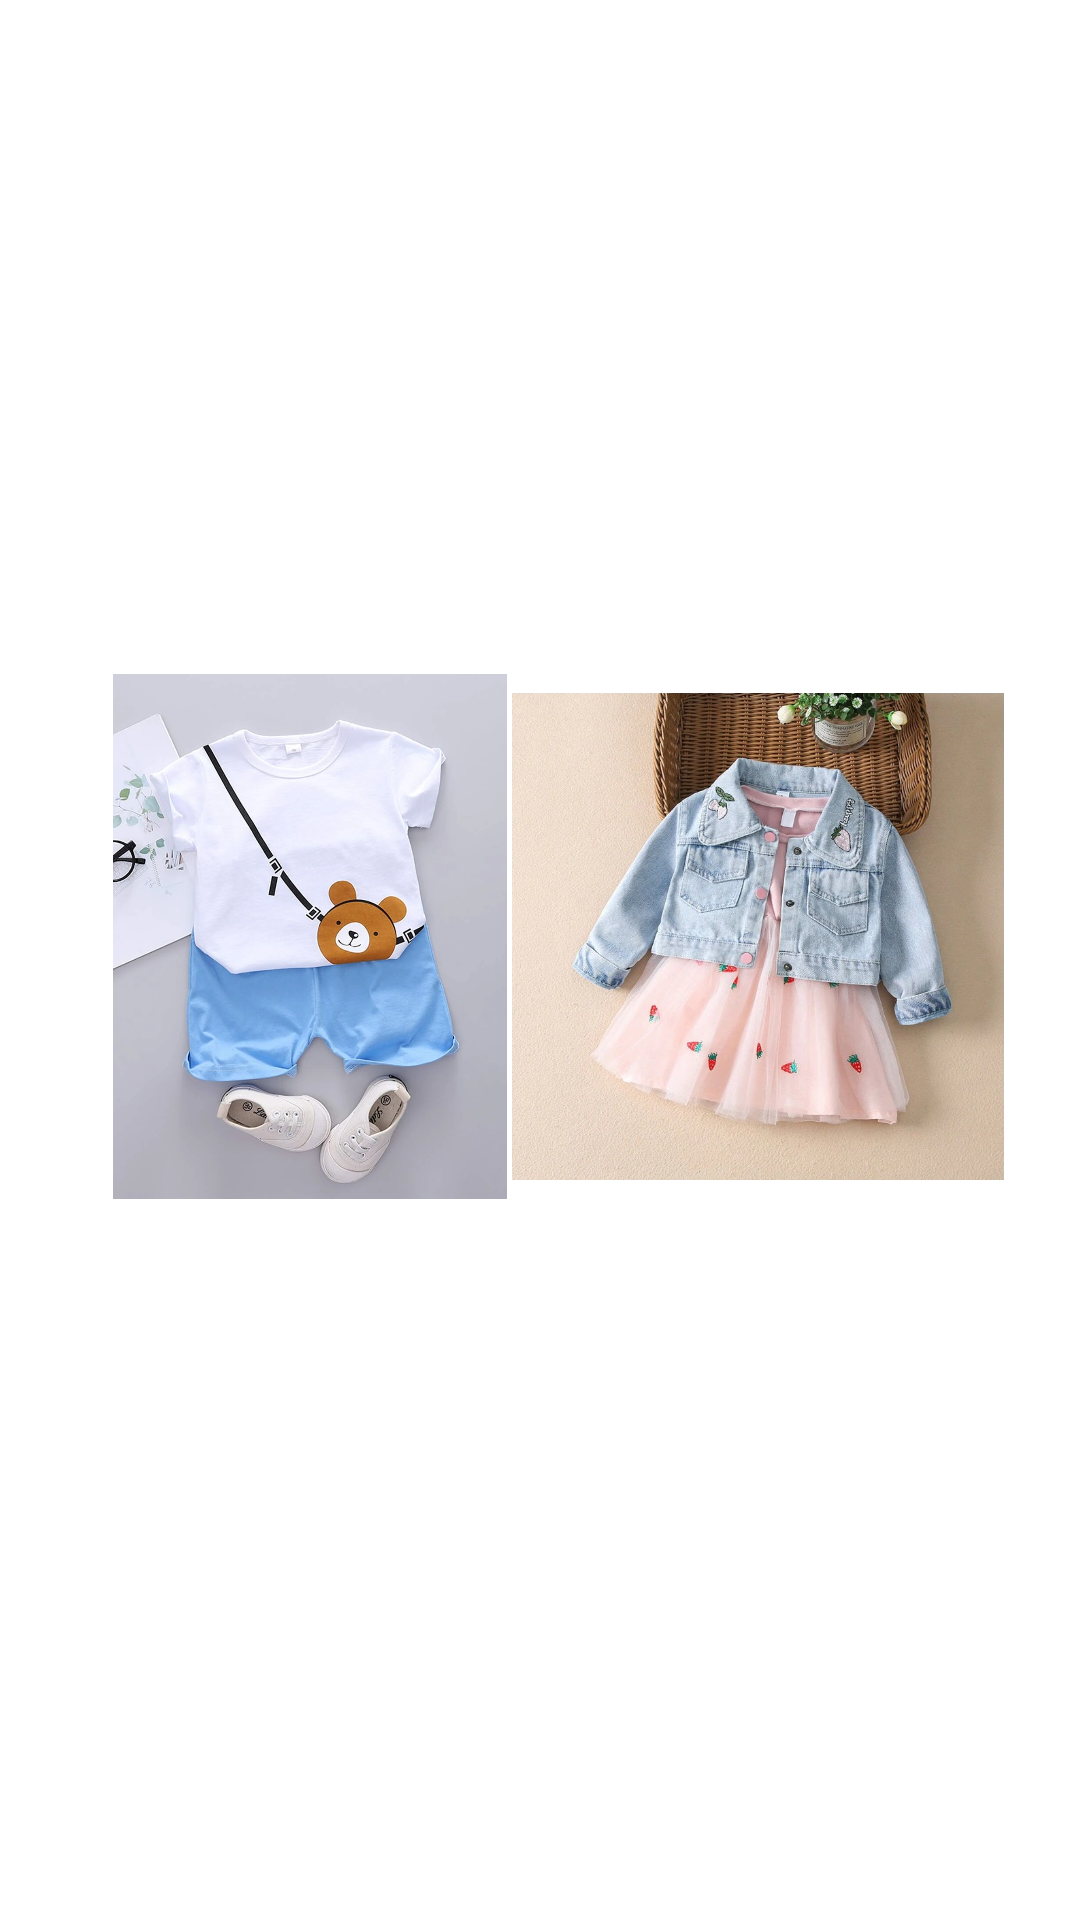

Write the Android layout XML for this screen, with the resource values it uses.
<!-- AndroidManifest.xml: application theme Theme.RandomBaby -->
<!-- res/layout/activity_main.xml -->
<?xml version="1.0" encoding="utf-8"?>
<androidx.constraintlayout.widget.ConstraintLayout xmlns:android="http://schemas.android.com/apk/res/android"
    xmlns:app="http://schemas.android.com/apk/res-auto"
    xmlns:tools="http://schemas.android.com/tools"
    android:layout_width="match_parent"
    android:layout_height="match_parent"
    android:background="@drawable/background"
    tools:context=".ui.MainActivity">

    <ImageView
        android:id="@+id/idMenino"
        android:layout_width="164dp"
        android:layout_height="175dp"
        android:adjustViewBounds="true"
        android:maxWidth="200dp"
        android:maxHeight="200dp"
        android:scaleType="fitCenter"
        app:layout_constraintBottom_toBottomOf="parent"
        app:layout_constraintEnd_toEndOf="parent"
        app:layout_constraintHorizontal_bias="0.109"
        app:layout_constraintStart_toStartOf="parent"
        app:layout_constraintTop_toTopOf="parent"
        app:layout_constraintVertical_bias="0.483"
        app:srcCompat="@drawable/boy" />

    <ImageView
        android:id="@+id/idMenina"
        android:layout_width="164dp"
        android:layout_height="175dp"
        android:adjustViewBounds="true"
        android:maxWidth="200dp"
        android:maxHeight="200dp"
        android:scaleType="fitCenter"
        app:layout_constraintBottom_toBottomOf="parent"
        app:layout_constraintEnd_toEndOf="parent"
        app:layout_constraintHorizontal_bias="0.87"
        app:layout_constraintStart_toStartOf="parent"
        app:layout_constraintTop_toTopOf="parent"
        app:layout_constraintVertical_bias="0.483"
        app:srcCompat="@drawable/girl" />
</androidx.constraintlayout.widget.ConstraintLayout>
<!-- resources referenced by this layout -->
<resources>
  <!-- drawable boy: webp bitmap (drawable, 69154 bytes) -->
  <!-- drawable girl: jpg bitmap (drawable, 125190 bytes) -->
  <style name="Theme.RandomBaby" parent="Theme.MaterialComponents.DayNight.DarkActionBar">
          
          <item name="colorPrimary">#00A3EF</item>
          <item name="colorPrimaryVariant">#00A3EF</item>
          <item name="colorOnPrimary">@color/white</item>
          
          <item name="colorSecondary">@color/teal_200</item>
          <item name="colorSecondaryVariant">@color/teal_700</item>
          <item name="colorOnSecondary">#00A3EF</item>
          
          <item name="android:statusBarColor">#0075AC</item>
          
      </style>
  <!-- not gathered from this repository: default colours our renderer supplied (Android Studio template values) -->
  <color name="teal_200">#FF03DAC5</color>
  <color name="teal_700">#FF018786</color>
  <color name="white">#FFFFFFFF</color>
</resources>
